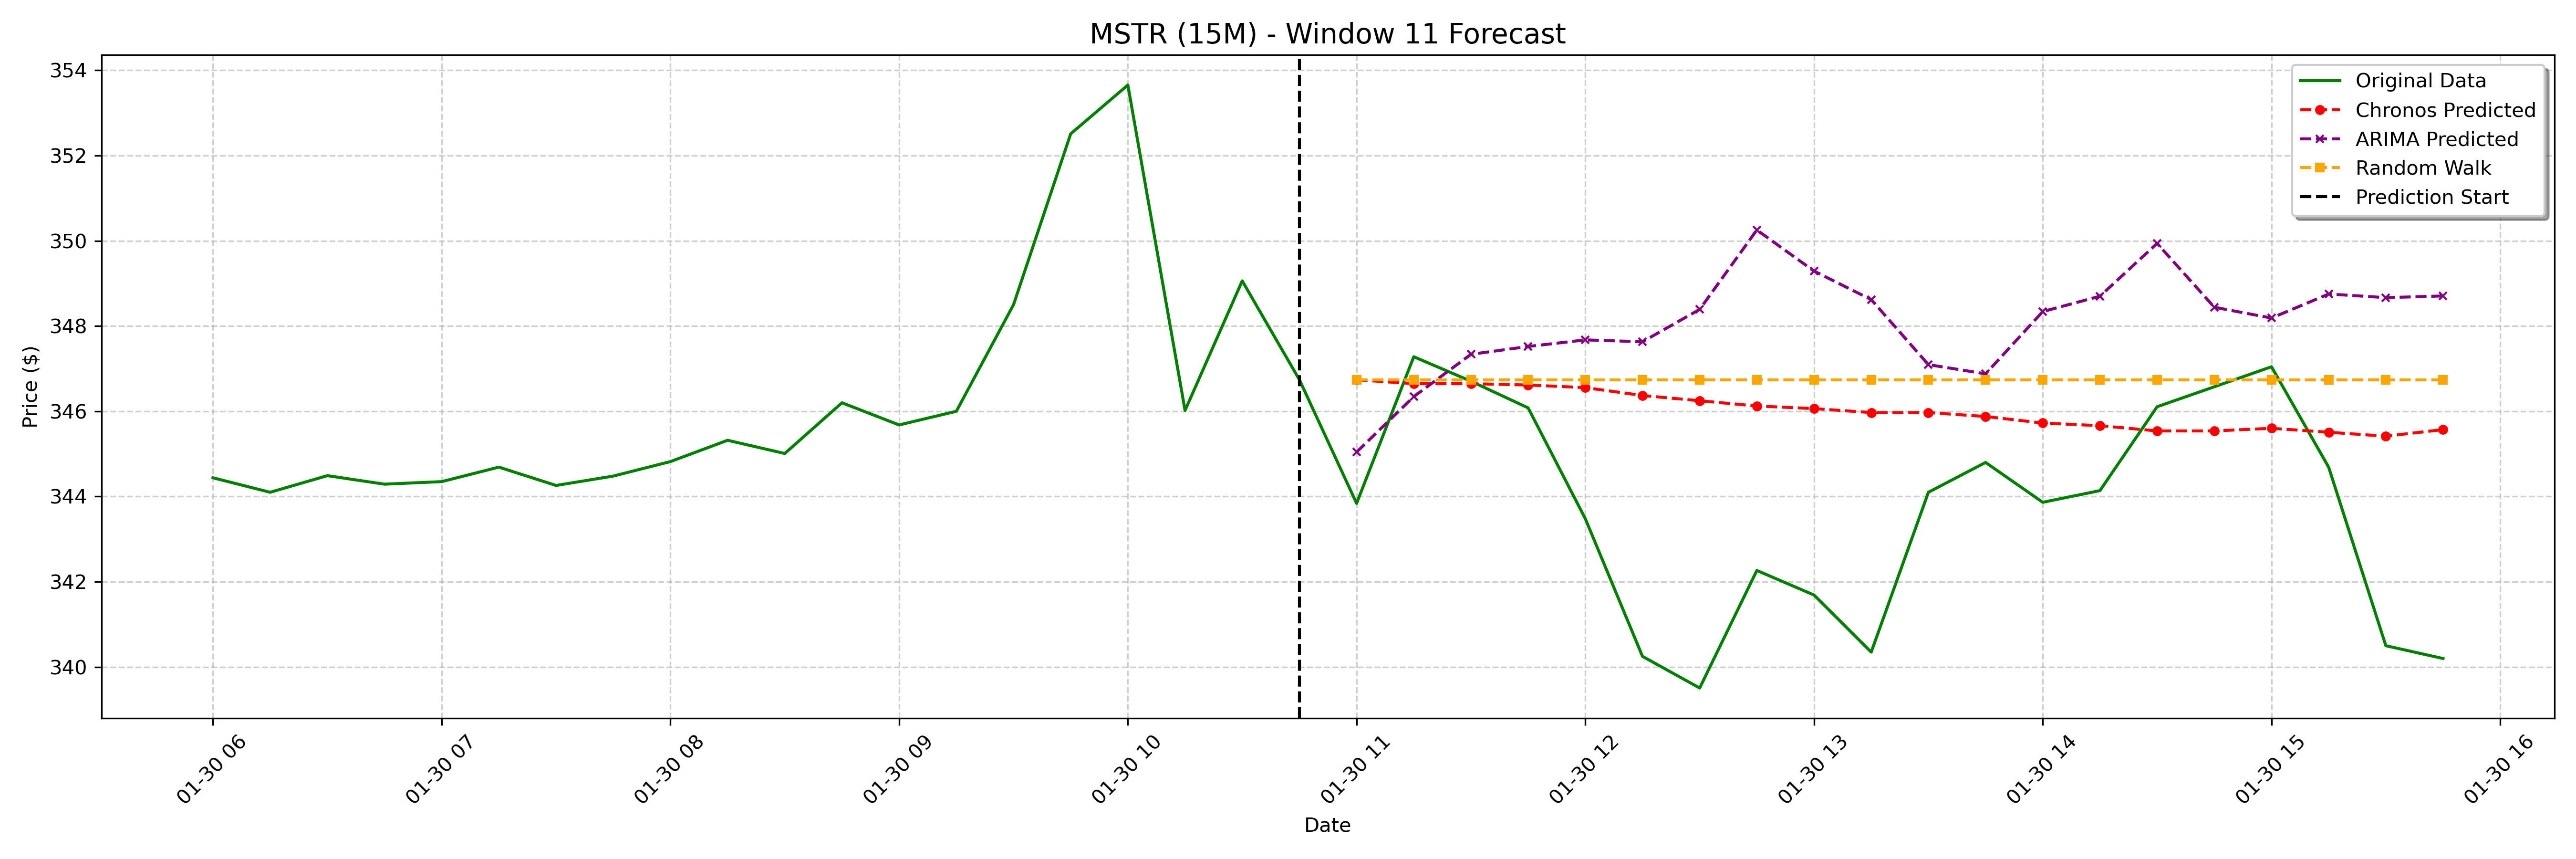

Values plotted in this chart, from the file beside it:
date, actual, chronos_forecast, arima_forecast, random_walk_forecast
2025-01-30 11:00:00-05:00, 343.8, 346.7, 345, 346.7
2025-01-30 11:15:00-05:00, 347.3, 346.6, 346.3, 346.7
2025-01-30 11:30:00-05:00, 346.7, 346.6, 347.3, 346.7
2025-01-30 11:45:00-05:00, 346.1, 346.6, 347.5, 346.7
2025-01-30 12:00:00-05:00, 343.5, 346.6, 347.7, 346.7
2025-01-30 12:15:00-05:00, 340.2, 346.4, 347.6, 346.7
2025-01-30 12:30:00-05:00, 339.5, 346.2, 348.4, 346.7
2025-01-30 12:45:00-05:00, 342.3, 346.1, 350.3, 346.7
2025-01-30 13:00:00-05:00, 341.7, 346.1, 349.3, 346.7
2025-01-30 13:15:00-05:00, 340.4, 346, 348.6, 346.7
2025-01-30 13:30:00-05:00, 344.1, 346, 347.1, 346.7
2025-01-30 13:45:00-05:00, 344.8, 345.9, 346.9, 346.7
2025-01-30 14:00:00-05:00, 343.9, 345.7, 348.3, 346.7
2025-01-30 14:15:00-05:00, 344.1, 345.7, 348.7, 346.7
2025-01-30 14:30:00-05:00, 346.1, 345.5, 349.9, 346.7
2025-01-30 14:45:00-05:00, 346.6, 345.5, 348.4, 346.7
2025-01-30 15:00:00-05:00, 347, 345.6, 348.2, 346.7
2025-01-30 15:15:00-05:00, 344.7, 345.5, 348.8, 346.7
2025-01-30 15:30:00-05:00, 340.5, 345.4, 348.7, 346.7
2025-01-30 15:45:00-05:00, 340.2, 345.6, 348.7, 346.7
